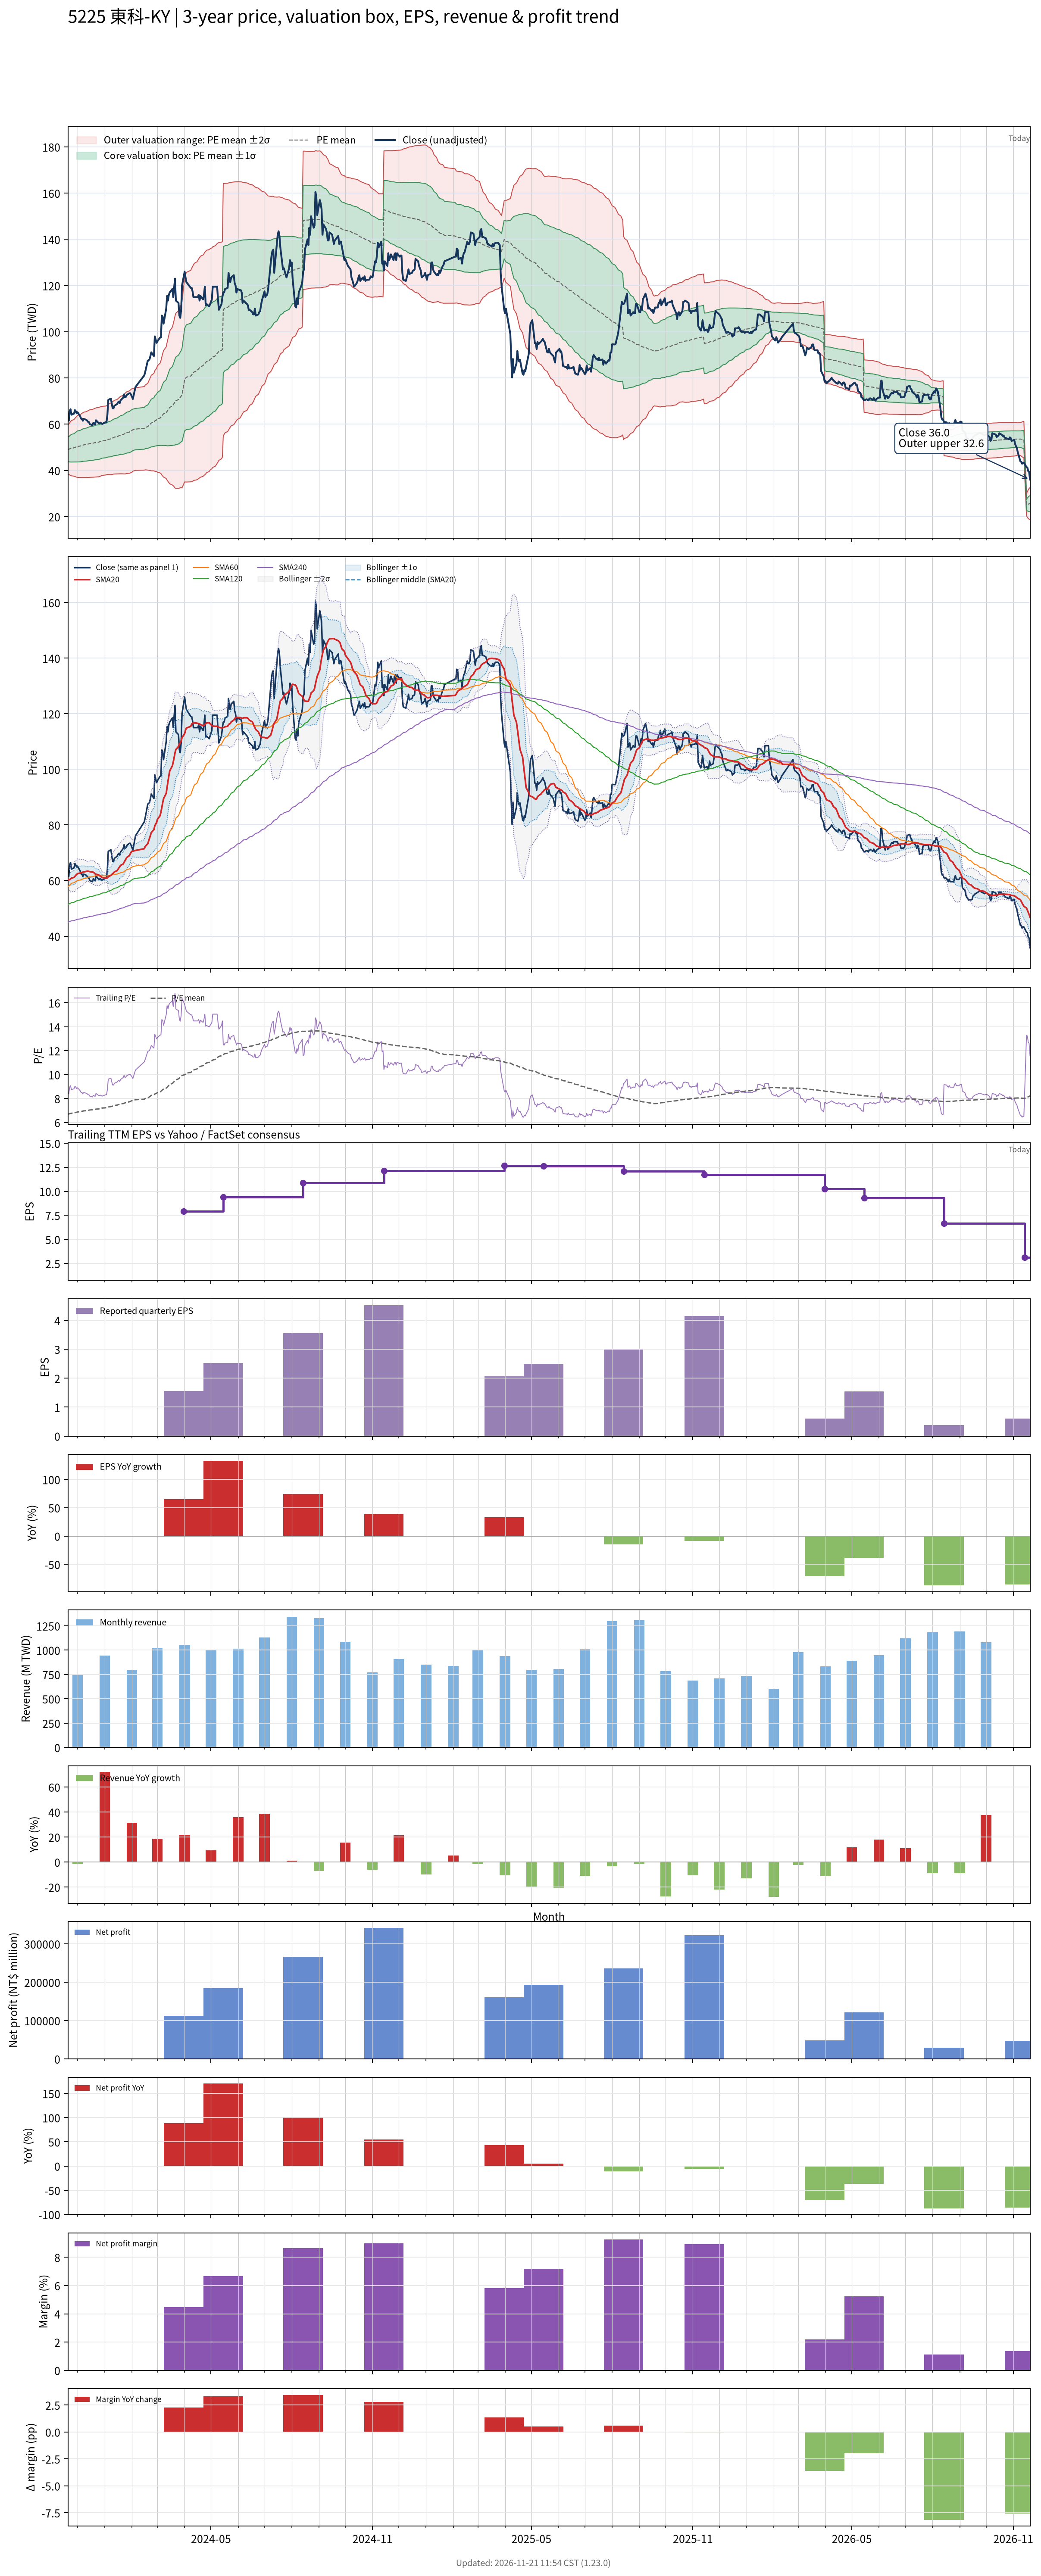

The table this chart was drawn from, first rows:
# chart-version: skill-stock-dynamic-val…
date, close, available_date, period_end, eps, ttm_eps, pe, pe_mean, pe_std, price_m2, price_m1, price_mean, price_p1, price_p2, forward_eps, forward_pe, forward_pe_mean, forward_pe_std, forward_price_m2, forward_price_m1, forward_price_mean, forward_price_p1, forward_price_p2, sma20
2023-11-20, 62.7, 2023-11-14, 2023-09-30, 3.27, 7.33, 8.554, 6.692, 0.7242, 38.43, 43.74, 49.05, 54.36, 59.67, , , , , , , , , , 60.34
2023-11-21, 61.5, 2023-11-14, 2023-09-30, 3.27, 7.33, 8.39, 6.707, 0.7403, 38.31, 43.74, 49.17, 54.59, 60.02, , , , , , , , , , 60.27
2023-11-22, 65.6, 2023-11-14, 2023-09-30, 3.27, 7.33, 8.95, 6.728, 0.7676, 38.07, 43.69, 49.32, 54.95, 60.57, , , , , , , , , , 60.35
2023-11-23, 66.5, 2023-11-14, 2023-09-30, 3.27, 7.33, 9.072, 6.751, 0.7963, 37.81, 43.65, 49.48, 55.32, 61.16, , , , , , , , , , 60.62
2023-11-24, 64.1, 2023-11-14, 2023-09-30, 3.27, 7.33, 8.745, 6.77, 0.8161, 37.66, 43.64, 49.62, 55.61, 61.59, , , , , , , , , , 60.87
2023-11-27, 64.6, 2023-11-14, 2023-09-30, 3.27, 7.33, 8.813, 6.792, 0.8356, 37.53, 43.66, 49.78, 55.91, 62.03, , , , , , , , , , 61.13
2023-11-28, 66.1, 2023-11-14, 2023-09-30, 3.27, 7.33, 9.018, 6.815, 0.8583, 37.37, 43.66, 49.95, 56.24, 62.54, , , , , , , , , , 61.5
2023-11-29, 65.6, 2023-11-14, 2023-09-30, 3.27, 7.33, 8.95, 6.836, 0.8794, 37.21, 43.66, 50.11, 56.55, 63, , , , , , , , , , 61.92
2023-11-30, 64.7, 2023-11-14, 2023-09-30, 3.27, 7.33, 8.827, 6.854, 0.8978, 37.08, 43.66, 50.24, 56.82, 63.4, , , , , , , , , , 62.2
2023-12-01, 65.2, 2023-11-14, 2023-09-30, 3.27, 7.33, 8.895, 6.875, 0.9158, 36.97, 43.68, 50.39, 57.11, 63.82, , , , , , , , , , 62.48
2023-12-04, 63.4, 2023-11-14, 2023-09-30, 3.27, 7.33, 8.649, 6.894, 0.9286, 36.92, 43.73, 50.53, 57.34, 64.15, , , , , , , , , , 62.72
2023-12-05, 62.4, 2023-11-14, 2023-09-30, 3.27, 7.33, 8.513, 6.913, 0.9383, 36.92, 43.8, 50.67, 57.55, 64.43, , , , , , , , , , 62.84
2023-12-06, 62.4, 2023-11-14, 2023-09-30, 3.27, 7.33, 8.513, 6.933, 0.9472, 36.93, 43.87, 50.82, 57.76, 64.7, , , , , , , , , , 62.93
2023-12-07, 61.5, 2023-11-14, 2023-09-30, 3.27, 7.33, 8.39, 6.948, 0.9555, 36.92, 43.93, 50.93, 57.94, 64.94, , , , , , , , , , 63.03
2023-12-08, 62.3, 2023-11-14, 2023-09-30, 3.27, 7.33, 8.499, 6.966, 0.9645, 36.92, 43.99, 51.06, 58.13, 65.2, , , , , , , , , , 63.11
2023-12-11, 61.9, 2023-11-14, 2023-09-30, 3.27, 7.33, 8.445, 6.983, 0.9726, 36.93, 44.05, 51.18, 58.31, 65.44, , , , , , , , , , 63.29
2023-12-12, 61.5, 2023-11-14, 2023-09-30, 3.27, 7.33, 8.39, 6.998, 0.9802, 36.93, 44.11, 51.3, 58.48, 65.67, , , , , , , , , , 63.38
2023-12-13, 61, 2023-11-14, 2023-09-30, 3.27, 7.33, 8.322, 7.013, 0.9868, 36.94, 44.17, 51.4, 58.64, 65.87, , , , , , , , , , 63.37
2023-12-14, 60.9, 2023-11-14, 2023-09-30, 3.27, 7.33, 8.308, 7.028, 0.9923, 36.97, 44.25, 51.52, 58.79, 66.07, , , , , , , , , , 63.28
2023-12-15, 60, 2023-11-14, 2023-09-30, 3.27, 7.33, 8.186, 7.043, 0.9967, 37.01, 44.32, 51.62, 58.93, 66.23, , , , , , , , , , 63.2
2023-12-18, 59.6, 2023-11-14, 2023-09-30, 3.27, 7.33, 8.131, 7.055, 1.001, 37.04, 44.38, 51.72, 59.05, 66.39, , , , , , , , , , 63.04
2023-12-19, 60.6, 2023-11-14, 2023-09-30, 3.27, 7.33, 8.267, 7.069, 1.006, 37.07, 44.44, 51.82, 59.19, 66.56, , , , , , , , , , 62.99
2023-12-20, 60.3, 2023-11-14, 2023-09-30, 3.27, 7.33, 8.226, 7.083, 1.01, 37.1, 44.51, 51.92, 59.32, 66.73, , , , , , , , , , 62.73
2023-12-21, 59.9, 2023-11-14, 2023-09-30, 3.27, 7.33, 8.172, 7.097, 1.014, 37.15, 44.58, 52.02, 59.45, 66.88, , , , , , , , , , 62.4
2023-12-22, 61.7, 2023-11-14, 2023-09-30, 3.27, 7.33, 8.417, 7.112, 1.02, 37.18, 44.66, 52.13, 59.61, 67.08, , , , , , , , , , 62.28
2023-12-25, 60.5, 2023-11-14, 2023-09-30, 3.27, 7.33, 8.254, 7.128, 1.023, 37.25, 44.75, 52.25, 59.74, 67.24, , , , , , , , , , 62.08
2023-12-26, 60.5, 2023-11-14, 2023-09-30, 3.27, 7.33, 8.254, 7.144, 1.025, 37.34, 44.86, 52.37, 59.88, 67.39, , , , , , , , , , 61.8
2023-12-27, 60.7, 2023-11-14, 2023-09-30, 3.27, 7.33, 8.281, 7.164, 1.024, 37.51, 45.01, 52.51, 60.02, 67.52, , , , , , , , , , 61.55
2023-12-28, 60.4, 2023-11-14, 2023-09-30, 3.27, 7.33, 8.24, 7.184, 1.021, 37.7, 45.18, 52.66, 60.14, 67.63, , , , , , , , , , 61.34
2023-12-29, 60.1, 2023-11-14, 2023-09-30, 3.27, 7.33, 8.199, 7.203, 1.019, 37.86, 45.33, 52.8, 60.27, 67.73, , , , , , , , , , 61.08
2024-01-02, 60.9, 2023-11-14, 2023-09-30, 3.27, 7.33, 8.308, 7.222, 1.018, 38.02, 45.48, 52.94, 60.4, 67.86, , , , , , , , , , 60.95
2024-01-03, 61, 2023-11-14, 2023-09-30, 3.27, 7.33, 8.322, 7.24, 1.018, 38.15, 45.61, 53.07, 60.53, 67.99, , , , , , , , , , 60.88
2024-01-04, 64.1, 2023-11-14, 2023-09-30, 3.27, 7.33, 8.745, 7.262, 1.022, 38.25, 45.74, 53.23, 60.72, 68.21, , , , , , , , , , 60.97
2024-01-05, 70.5, 2023-11-14, 2023-09-30, 3.27, 7.33, 9.618, 7.291, 1.039, 38.21, 45.83, 53.44, 61.06, 68.67, , , , , , , , , , 61.42
2024-01-08, 71.1, 2023-11-14, 2023-09-30, 3.27, 7.33, 9.7, 7.32, 1.057, 38.16, 45.91, 53.66, 61.4, 69.15, , , , , , , , , , 61.86
2024-01-09, 68.8, 2023-11-14, 2023-09-30, 3.27, 7.33, 9.386, 7.348, 1.067, 38.21, 46.04, 53.86, 61.68, 69.51, , , , , , , , , , 62.2
2024-01-10, 66.9, 2023-11-14, 2023-09-30, 3.27, 7.33, 9.127, 7.374, 1.072, 38.33, 46.19, 54.05, 61.91, 69.77, , , , , , , , , , 62.48
2024-01-11, 66.9, 2023-11-14, 2023-09-30, 3.27, 7.33, 9.127, 7.398, 1.079, 38.41, 46.32, 54.23, 62.14, 70.04, , , , , , , , , , 62.77
2024-01-12, 68, 2023-11-14, 2023-09-30, 3.27, 7.33, 9.277, 7.423, 1.087, 38.47, 46.44, 54.41, 62.38, 70.35, , , , , , , , , , 63.12
2024-01-15, 68.7, 2023-11-14, 2023-09-30, 3.27, 7.33, 9.372, 7.448, 1.097, 38.51, 46.55, 54.6, 62.64, 70.68, , , , , , , , , , 63.56
2024-01-16, 69.4, 2023-11-14, 2023-09-30, 3.27, 7.33, 9.468, 7.473, 1.109, 38.53, 46.65, 54.78, 62.91, 71.03, , , , , , , , , , 64.05
2024-01-17, 69.8, 2023-11-14, 2023-09-30, 3.27, 7.33, 9.523, 7.498, 1.121, 38.53, 46.75, 54.96, 63.18, 71.4, , , , , , , , , , 64.51
2024-01-18, 69.1, 2023-11-14, 2023-09-30, 3.27, 7.33, 9.427, 7.522, 1.131, 38.55, 46.84, 55.14, 63.43, 71.72, , , , , , , , , , 64.95
2024-01-19, 70.3, 2023-11-14, 2023-09-30, 3.27, 7.33, 9.591, 7.547, 1.144, 38.56, 46.94, 55.32, 63.7, 72.09, , , , , , , , , , 65.47
2024-01-22, 71.5, 2023-11-14, 2023-09-30, 3.27, 7.33, 9.754, 7.573, 1.158, 38.54, 47.02, 55.51, 64, 72.49, , , , , , , , , , 65.96
2024-01-23, 72.9, 2023-11-14, 2023-09-30, 3.27, 7.33, 9.945, 7.601, 1.175, 38.5, 47.11, 55.72, 64.33, 72.94, , , , , , , , , , 66.58
2024-01-24, 71.6, 2023-11-14, 2023-09-30, 3.27, 7.33, 9.768, 7.627, 1.188, 38.5, 47.2, 55.91, 64.61, 73.32, , , , , , , , , , 67.14
2024-01-25, 71.8, 2023-11-14, 2023-09-30, 3.27, 7.33, 9.795, 7.656, 1.198, 38.56, 47.34, 56.12, 64.9, 73.68, , , , , , , , , , 67.69
2024-01-26, 72.6, 2023-11-14, 2023-09-30, 3.27, 7.33, 9.905, 7.688, 1.206, 38.67, 47.51, 56.35, 65.2, 74.04, , , , , , , , , , 68.3
2024-01-29, 73.4, 2023-11-14, 2023-09-30, 3.27, 7.33, 10.01, 7.721, 1.215, 38.78, 47.69, 56.6, 65.5, 74.41, , , , , , , , , , 68.97
2024-01-30, 73.4, 2023-11-14, 2023-09-30, 3.27, 7.33, 10.01, 7.754, 1.224, 38.9, 47.87, 56.84, 65.81, 74.78, , , , , , , , , , 69.59
2024-01-31, 72.7, 2023-11-14, 2023-09-30, 3.27, 7.33, 9.918, 7.786, 1.229, 39.05, 48.06, 57.07, 66.08, 75.1, , , , , , , , , , 70.17
2024-02-01, 71.9, 2023-11-14, 2023-09-30, 3.27, 7.33, 9.809, 7.817, 1.234, 39.21, 48.25, 57.3, 66.34, 75.38, , , , , , , , , , 70.56
2024-02-02, 70.9, 2023-11-14, 2023-09-30, 3.27, 7.33, 9.673, 7.854, 1.22, 39.68, 48.63, 57.57, 66.52, 75.47, , , , , , , , , , 70.58
2024-02-05, 76.1, 2023-11-14, 2023-09-30, 3.27, 7.33, 10.38, 7.897, 1.219, 40.02, 48.95, 57.88, 66.82, 75.75, , , , , , , , , , 70.83
2024-02-15, 81.1, 2023-11-14, 2023-09-30, 3.27, 7.33, 11.06, 7.943, 1.233, 40.15, 49.19, 58.22, 67.26, 76.3, , , , , , , , , , 71.45
2024-02-16, 82.5, 2023-11-14, 2023-09-30, 3.27, 7.33, 11.26, 7.991, 1.249, 40.26, 49.42, 58.57, 67.73, 76.89, , , , , , , , , , 72.23
2024-02-19, 87.5, 2023-11-14, 2023-09-30, 3.27, 7.33, 11.94, 8.043, 1.282, 40.17, 49.56, 58.96, 68.35, 77.75, , , , , , , , , , 73.26
2024-02-20, 87.7, 2023-11-14, 2023-09-30, 3.27, 7.33, 11.96, 8.095, 1.314, 40.07, 49.7, 59.34, 68.97, 78.6, , , , , , , , , , 74.25
... 669 more rows
